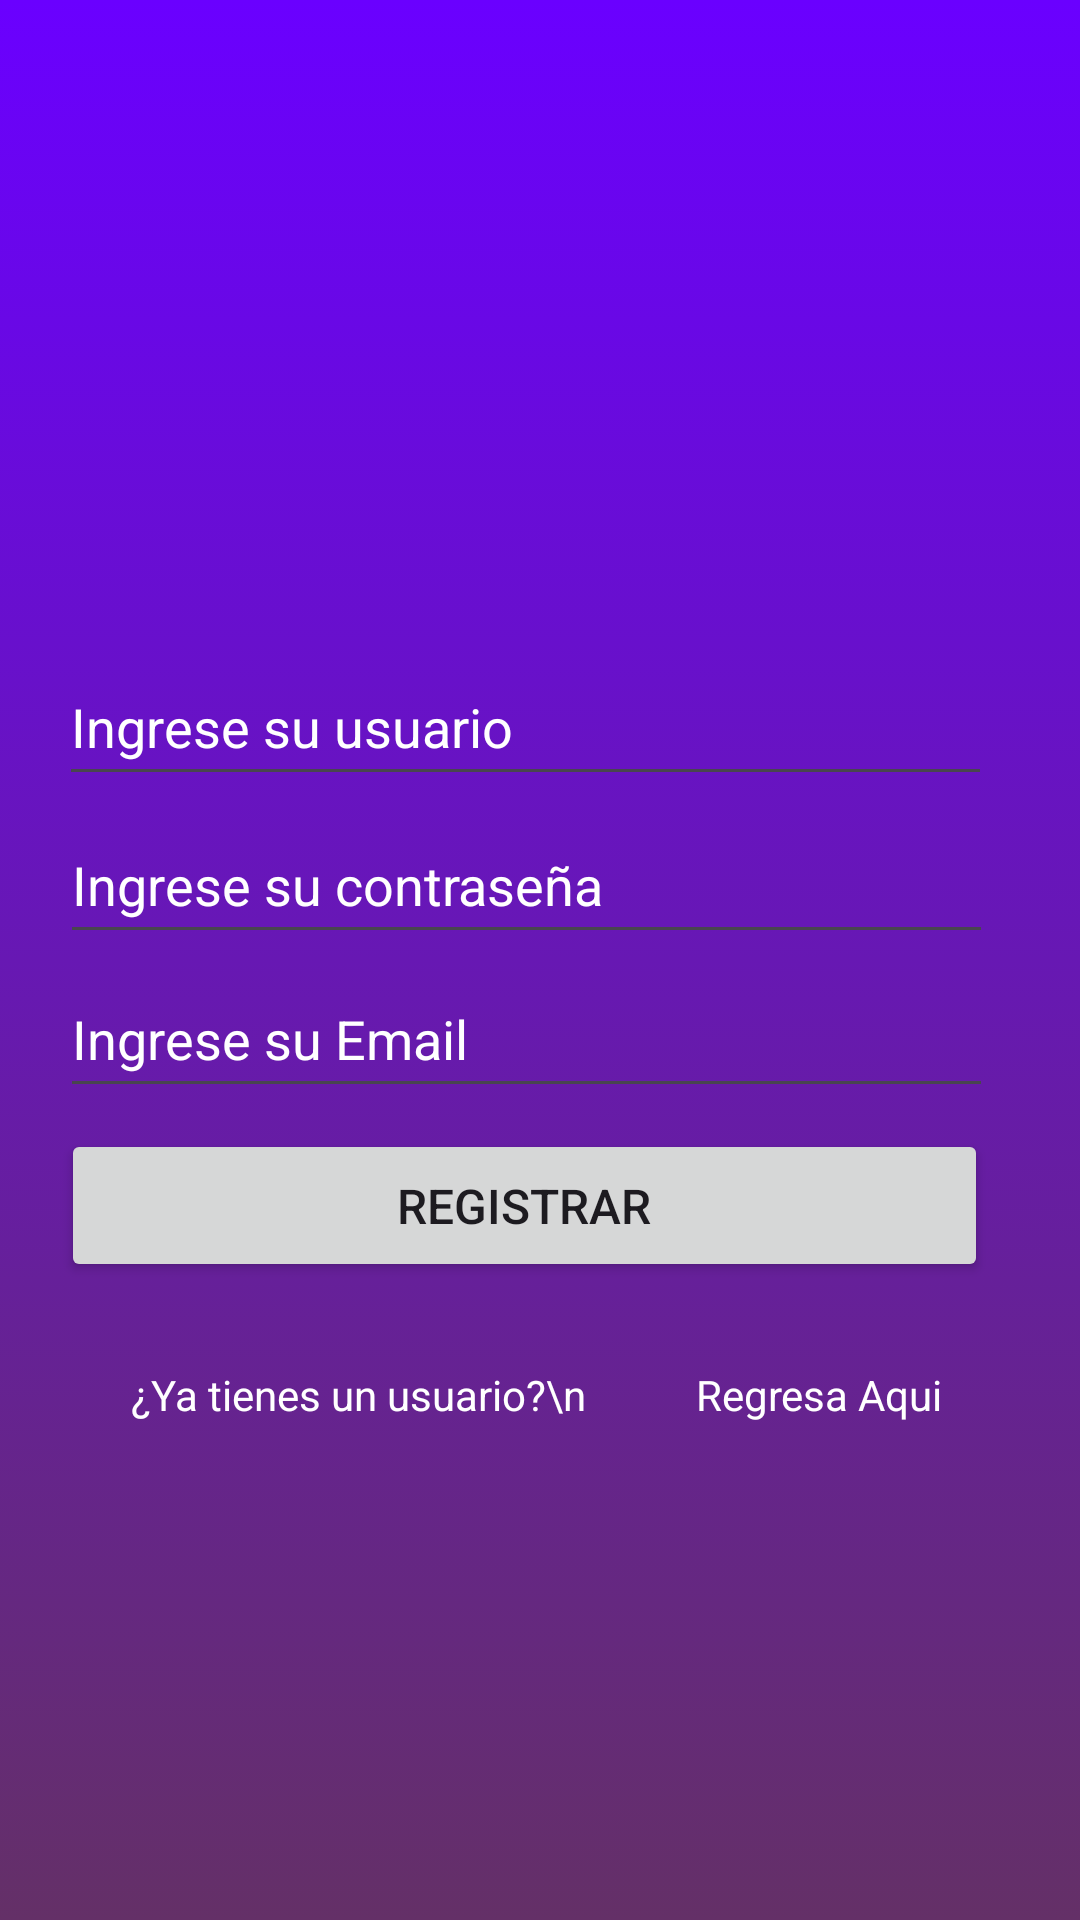

Produce the Android XML layout that renders to this screen, including the resource entries it uses.
<!-- AndroidManifest.xml: application theme Theme.Climex_app -->
<!-- res/layout/activity_registro_clia.xml -->
<?xml version="1.0" encoding="utf-8"?>
<androidx.constraintlayout.widget.ConstraintLayout xmlns:android="http://schemas.android.com/apk/res/android"
    xmlns:app="http://schemas.android.com/apk/res-auto"
    xmlns:tools="http://schemas.android.com/tools"
    android:id="@+id/main"
    android:layout_width="match_parent"
    android:layout_height="match_parent"
    android:background="@drawable/rgba1"
    tools:context=".RegistroClia">

    <ImageView
        android:id="@+id/imageView2"
        android:layout_width="wrap_content"
        android:layout_height="wrap_content"
        app:layout_constraintBottom_toBottomOf="parent"
        app:layout_constraintEnd_toEndOf="parent"
        app:layout_constraintHorizontal_bias="0.498"
        app:layout_constraintStart_toStartOf="parent"
        app:layout_constraintTop_toTopOf="parent"
        app:layout_constraintVertical_bias="0.069"
        app:srcCompat="@drawable/agregarusuario" />

    <EditText
        android:id="@+id/txtUsuarioRegistro"
        android:layout_width="311dp"
        android:layout_height="49dp"
        android:ems="14"
        android:inputType="text"
        android:textColor="@color/white"
        android:hint="Ingrese su usuario"
        android:textColorHint="@color/white"
        app:layout_constraintBottom_toBottomOf="parent"
        app:layout_constraintEnd_toEndOf="parent"
        app:layout_constraintHorizontal_bias="0.4"
        app:layout_constraintStart_toStartOf="parent"
        app:layout_constraintTop_toTopOf="parent"
        app:layout_constraintVertical_bias="0.366" />

    <EditText
        android:id="@+id/txtPassRegistro"
        android:layout_width="311dp"
        android:layout_height="49dp"
        android:ems="14"
        android:hint="Ingrese su contraseña"
        android:inputType="text"
        android:textColor="@color/white"
        android:textColorHint="@color/white"
        app:layout_constraintBottom_toBottomOf="parent"
        app:layout_constraintEnd_toEndOf="parent"
        app:layout_constraintHorizontal_bias="0.405"
        app:layout_constraintStart_toStartOf="parent"
        app:layout_constraintTop_toTopOf="parent"
        app:layout_constraintVertical_bias="0.455" />

    <EditText
        android:id="@+id/txtEmailRegistro"
        android:layout_width="311dp"
        android:layout_height="49dp"
        android:ems="14"
        android:hint="Ingrese su Email"
        android:inputType="text"
        android:textColor="@color/white"
        android:textColorHint="@color/white"
        app:layout_constraintBottom_toBottomOf="parent"
        app:layout_constraintEnd_toEndOf="parent"
        app:layout_constraintHorizontal_bias="0.405"
        app:layout_constraintStart_toStartOf="parent"
        app:layout_constraintTop_toTopOf="parent"
        app:layout_constraintVertical_bias="0.542" />

    <Button
        android:id="@+id/btnRegistro"
        android:layout_width="309dp"
        android:layout_height="51dp"
        android:text="Registrar"
        android:textSize="16dp"
        app:layout_constraintBottom_toBottomOf="parent"
        app:layout_constraintEnd_toEndOf="parent"
        app:layout_constraintHorizontal_bias="0.398"
        app:layout_constraintStart_toStartOf="parent"
        app:layout_constraintTop_toTopOf="parent"
        app:layout_constraintVertical_bias="0.639" />

    <TextView
        android:id="@+id/textoRegresoLogin"
        android:layout_width="wrap_content"
        android:layout_height="wrap_content"
        android:text="   ¿Ya tienes un usuario?\n           Regresa Aqui"
        android:textColor="@color/white"
        app:layout_constraintBottom_toBottomOf="parent"
        app:layout_constraintEnd_toEndOf="parent"
        app:layout_constraintHorizontal_bias="0.425"
        app:layout_constraintStart_toStartOf="parent"
        app:layout_constraintTop_toTopOf="parent"
        app:layout_constraintVertical_bias="0.733" />

</androidx.constraintlayout.widget.ConstraintLayout>
<!-- resources referenced by this layout -->
<resources>
  <!-- drawable rgba1 (drawable) -->
  <?xml version="1.0" encoding="utf-8"?>
  <selector xmlns:android="http://schemas.android.com/apk/res/android">
      <item>
          <shape android:shape="rectangle">
              <gradient android:startColor="#FF6A00FF" android:endColor="#643067" android:angle="125"/>
          </shape>
      </item>
  
  </selector>
  <style name="Theme.Climex_app" parent="Base.Theme.Climex_app" />
  <style name="Base.Theme.Climex_app" parent="Theme.Material3.DayNight.NoActionBar">
          
          
      </style>
  <!-- not gathered from this repository: default colours our renderer supplied (Android Studio template values) -->
  <color name="white">#FFFFFFFF</color>
</resources>
